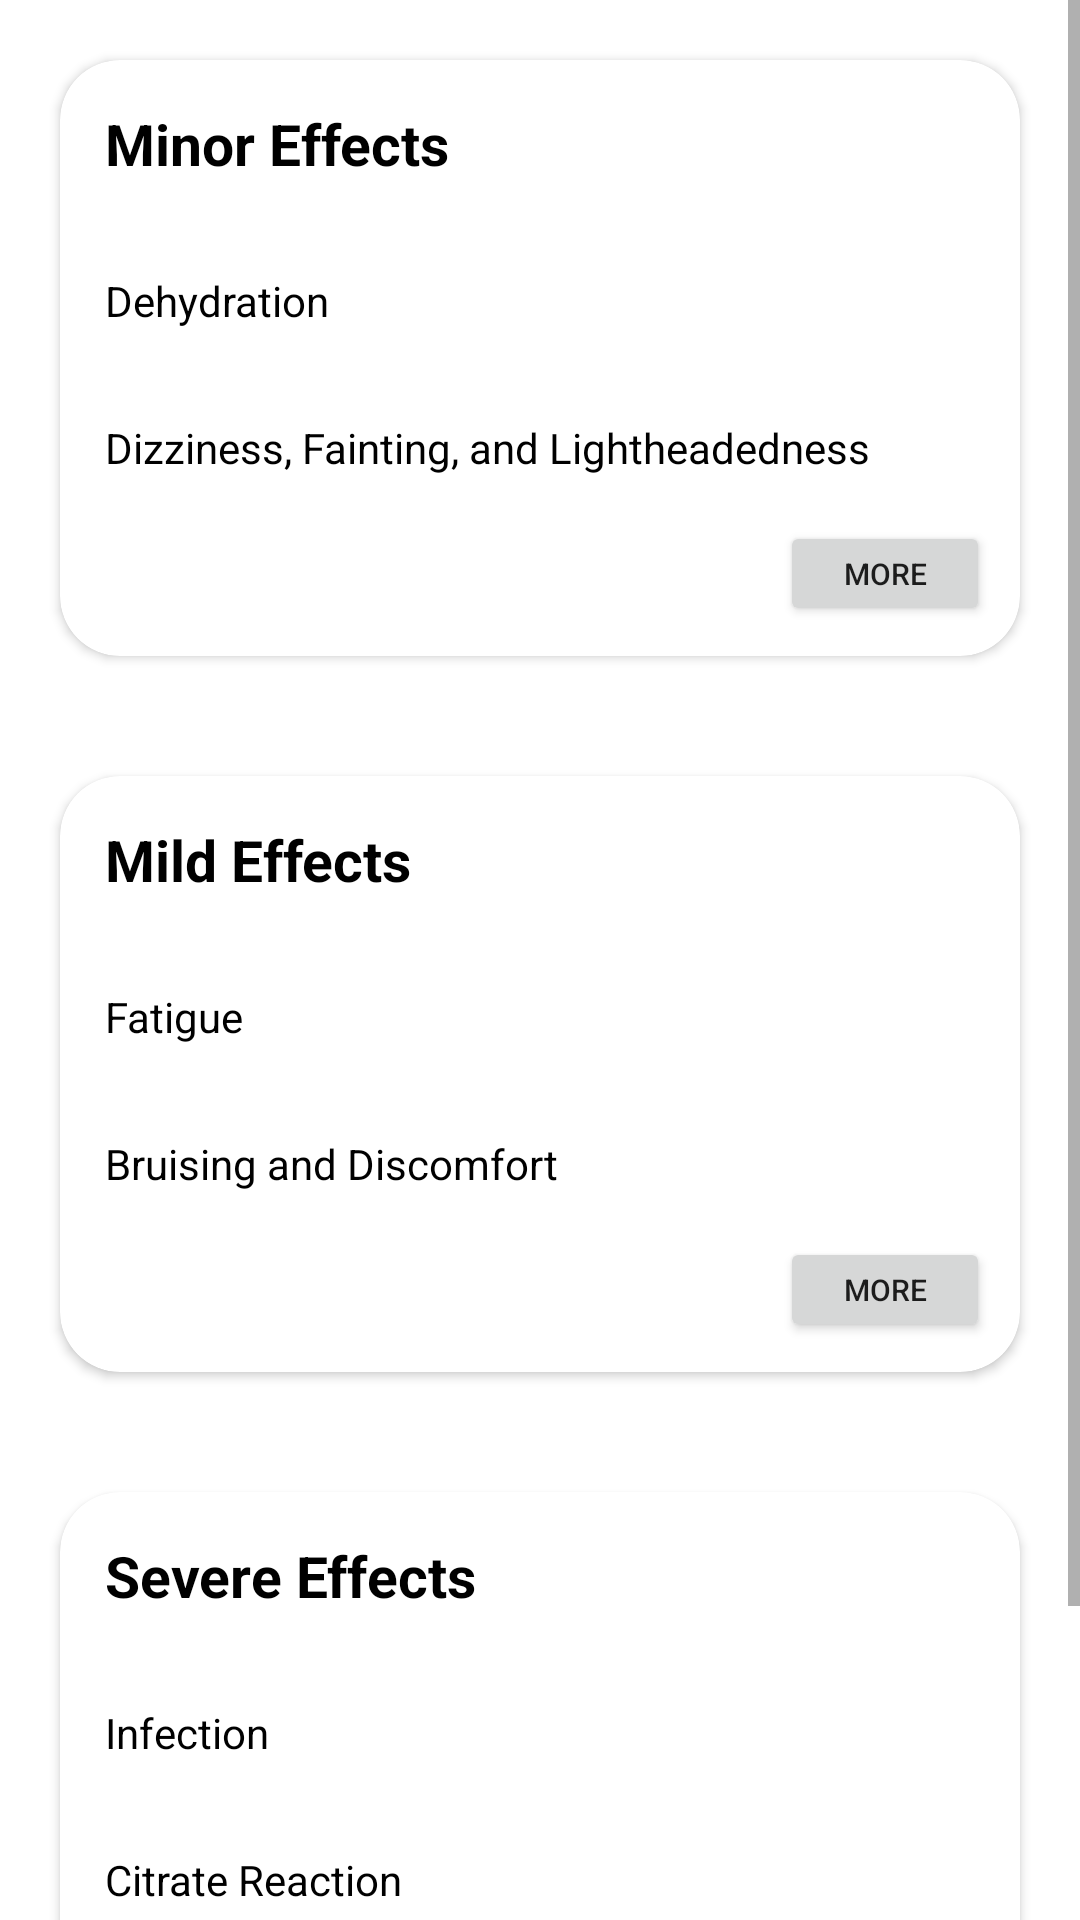

Produce the Android XML layout that renders to this screen, including the resource entries it uses.
<!-- AndroidManifest.xml: application theme Theme.DonatePlasma -->
<!-- res/layout/activity_donationsideeffects.xml -->
<?xml version="1.0" encoding="utf-8"?>
<ScrollView xmlns:android="http://schemas.android.com/apk/res/android"
    xmlns:app="http://schemas.android.com/apk/res-auto"
    xmlns:tools="http://schemas.android.com/tools"
    android:layout_width="match_parent"
    android:layout_height="match_parent"
    android:orientation="vertical"
    tools:context=".donationsideeffects">

    <LinearLayout
        android:layout_width="match_parent"
        android:layout_height="match_parent"
        android:orientation="vertical">

        <androidx.cardview.widget.CardView
            android:layout_width="match_parent"
            android:layout_height="wrap_content"
            android:layout_margin="20dp"
            android:elevation="50dp"
            app:cardCornerRadius="20dp">

            <LinearLayout
                android:layout_width="match_parent"
                android:layout_height="wrap_content"
                android:orientation="vertical">

                <TextView
                    android:layout_width="match_parent"
                    android:layout_height="wrap_content"
                    android:padding="15dp"
                    android:text="Minor Effects"
                    android:textColor="@color/black"
                    android:textSize="19dp"
                    android:textStyle="bold" />


                <LinearLayout
                    android:layout_width="match_parent"
                    android:layout_height="match_parent">

                    <TextView
                        android:layout_width="wrap_content"
                        android:layout_height="wrap_content"
                        android:padding="15dp"
                        android:text="Dehydration"
                        android:textColor="@color/black" />

                </LinearLayout>


                <TextView
                    android:layout_width="wrap_content"
                    android:layout_height="wrap_content"
                    android:padding="15dp"
                    android:text="Dizziness, Fainting, and Lightheadedness"
                    android:textColor="@color/black" />

                <Button
                    android:id="@+id/buttonminor"
                    android:layout_width="70dp"
                    android:layout_height="35dp"
                    android:layout_gravity="right"
                    android:layout_marginRight="10dp"
                    android:layout_marginBottom="10dp"
                    android:text="More"
                    android:textSize="10dp" />


                <LinearLayout
                    android:layout_width="wrap_content"
                    android:layout_height="wrap_content">

                </LinearLayout>

            </LinearLayout>
        </androidx.cardview.widget.CardView>

        <androidx.cardview.widget.CardView
            android:layout_width="match_parent"
            android:layout_height="wrap_content"
            android:layout_margin="20dp"
            android:elevation="50dp"
            app:cardCornerRadius="20dp">

            <LinearLayout
                android:layout_width="match_parent"
                android:layout_height="wrap_content"
                android:orientation="vertical">


                <TextView
                    android:layout_width="wrap_content"
                    android:layout_height="wrap_content"
                    android:padding="15dp"
                    android:text="Mild Effects"
                    android:textColor="@color/black"
                    android:textSize="19dp"
                    android:textStyle="bold" />


                <TextView
                    android:layout_width="wrap_content"
                    android:layout_height="wrap_content"
                    android:padding="15dp"
                    android:text="Fatigue"
                    android:textColor="@color/black" />


                <TextView
                    android:layout_width="wrap_content"
                    android:layout_height="wrap_content"
                    android:padding="15dp"
                    android:text="Bruising and Discomfort"
                    android:textColor="@color/black" />

                <Button
                    android:id="@+id/buttonmild"
                    android:layout_width="70dp"
                    android:layout_height="35dp"
                    android:layout_gravity="right"
                    android:layout_marginRight="10dp"
                    android:layout_marginBottom="10dp"
                    android:text="More"
                    android:textSize="10dp" />

            </LinearLayout>
        </androidx.cardview.widget.CardView>

        <androidx.cardview.widget.CardView
            android:layout_width="match_parent"
            android:layout_height="wrap_content"
            android:layout_margin="20dp"
            android:elevation="50dp"
            app:cardCornerRadius="20dp">

            <LinearLayout
                android:layout_width="match_parent"
                android:layout_height="wrap_content"
                android:orientation="vertical">

                <TextView
                    android:layout_width="wrap_content"
                    android:layout_height="match_parent"
                    android:padding="15dp"
                    android:text="Severe Effects"
                    android:textColor="@color/black"
                    android:textSize="19dp"
                    android:textStyle="bold" />


                <TextView
                    android:layout_width="wrap_content"
                    android:layout_height="wrap_content"
                    android:padding="15dp"
                    android:text="Infection"
                    android:textColor="@color/black" />

                <TextView
                    android:layout_width="wrap_content"
                    android:layout_height="wrap_content"
                    android:padding="15dp"
                    android:text="Citrate Reaction"
                    android:textColor="@color/black" />


                <TextView
                    android:layout_width="wrap_content"
                    android:layout_height="wrap_content"
                    android:padding="15dp"
                    android:text="Arterial Puncture"
                    android:textColor="@color/black" />

                <Button
                    android:id="@+id/buttonsevere"
                    android:layout_width="70dp"
                    android:layout_height="35dp"
                    android:layout_gravity="right"
                    android:layout_marginRight="10dp"
                    android:text="More"
                    android:textSize="10dp"
                    android:layout_marginBottom="10dp"/>

            </LinearLayout>
        </androidx.cardview.widget.CardView>

    </LinearLayout>

</ScrollView>
<!-- resources referenced by this layout -->
<resources>
  <color name="black">#FF000000</color>
  <style name="Theme.DonatePlasma" parent="Theme.MaterialComponents.Light.DarkActionBar">
          
          <item name="colorPrimary">@color/theme_2</item>
          <item name="colorPrimaryVariant">@color/theme_1</item>
          <item name="colorOnPrimary">@color/white</item>
          
          <item name="colorSecondary">@color/teal_200</item>
          <item name="colorSecondaryVariant">@color/theme_1</item>
          <item name="colorOnSecondary">@color/black</item>
          
          <item name="android:statusBarColor" tools:targetApi="l">?attr/colorPrimaryVariant</item>
          
      </style>
  <color name="theme_2">#289672</color>
  <color name="theme_1">#1e6f5c</color>
  <color name="white">#FFFFFFFF</color>
  <color name="teal_200">#FF03DAC5</color>
</resources>
